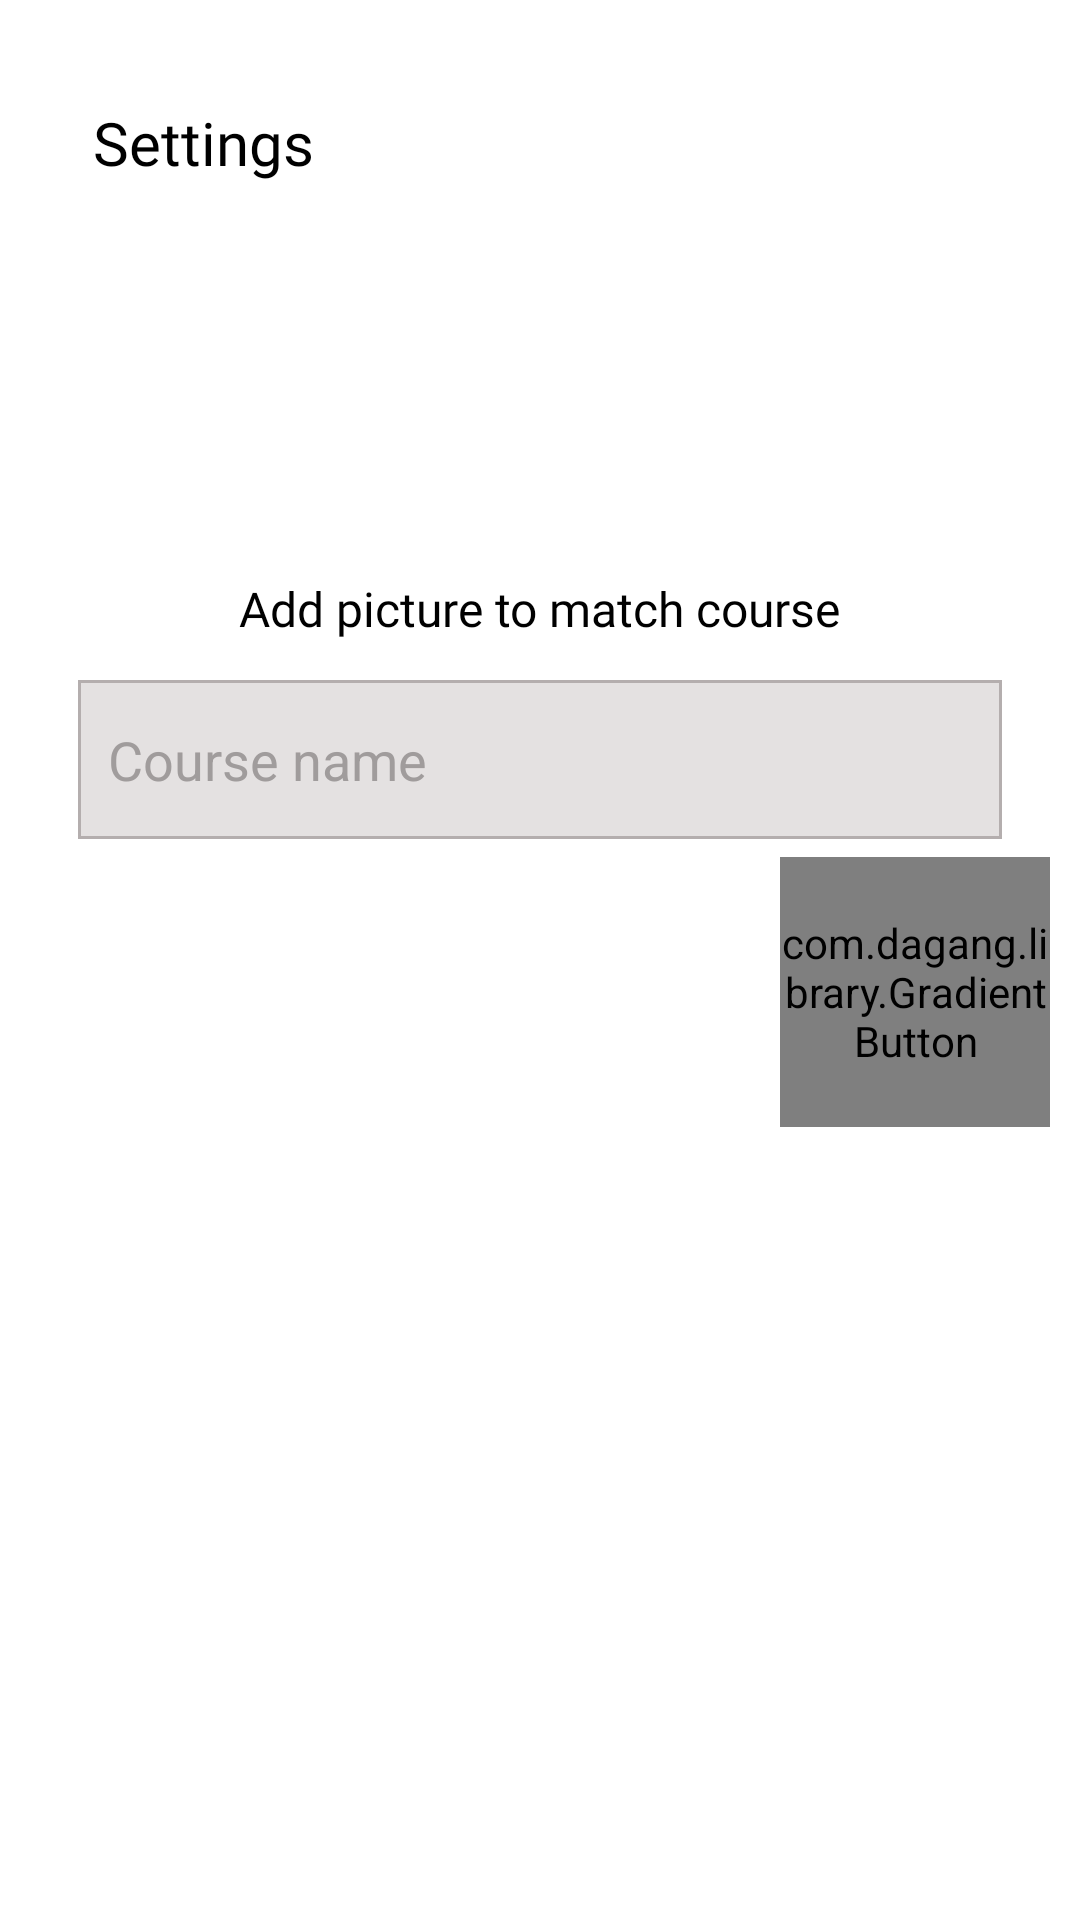

Produce the Android XML layout that renders to this screen, including the resource entries it uses.
<!-- AndroidManifest.xml: application theme Theme.PDPOnline -->
<!-- res/layout/fragment_add_course.xml -->
<?xml version="1.0" encoding="utf-8"?>
<androidx.core.widget.NestedScrollView xmlns:android="http://schemas.android.com/apk/res/android"
    xmlns:app="http://schemas.android.com/apk/res-auto"
    xmlns:tools="http://schemas.android.com/tools"
    android:layout_width="match_parent"
    android:layout_height="match_parent"
    android:fillViewport="true"
    tools:context=".fragments.AddCourse">
    
    <LinearLayout
        android:layout_width="match_parent"
        android:layout_height="match_parent"
        android:orientation="vertical">

        <TextView
            android:id="@+id/settingsTv"
            android:layout_width="wrap_content"
            android:layout_height="wrap_content"
            android:layout_gravity="left"
            android:layout_marginStart="31dp"
            android:layout_marginTop="34dp"
            android:fontFamily="@font/roboto_regular"
            android:text="Settings"
            android:textColor="@color/black"
            android:textSize="20sp"
            android:textStyle="normal" />

        <ImageView
            android:id="@+id/picture"
            android:layout_width="125dp"
            android:layout_height="93dp"
            android:layout_gravity="center_horizontal"
            android:layout_marginTop="25dp"
            android:src="@drawable/placeholder_image" />

        <TextView
            android:layout_width="wrap_content"
            android:layout_height="wrap_content"
            android:layout_gravity="center_horizontal"
            android:layout_marginTop="13dp"
            android:fontFamily="@font/roboto_regular"
            android:text="Add picture to match course"
            android:textColor="@color/black"
            android:textSize="16sp"
            android:textStyle="normal" />

        <LinearLayout
            android:layout_width="308dp"
            android:layout_height="53dp"
            android:layout_gravity="center_horizontal"
            android:layout_marginTop="13dp"
            android:background="@drawable/item_edit">

            <EditText
                android:id="@+id/name"
                android:layout_width="match_parent"
                android:layout_height="match_parent"
                android:background="@android:color/transparent"
                android:hint="Course name"
                android:padding="10dp"
                android:textColorHint="#A09C9C" />
        </LinearLayout>

        <com.dagang.library.GradientButton
            android:id="@+id/shadow_btn"
            android:layout_width="90dp"
            android:layout_height="90dp"
            android:layout_marginStart="260dp"
            android:layout_marginTop="6dp"
            app:button_end_color="#B294F3"
            app:button_gradient_orientation="TOP_BOTTOM"
            app:button_is_shadowed="true"
            app:button_radius="45dp"
            app:button_shadow_angle="90"
            app:button_shadow_color="#B496F4"
            app:button_shadow_distance="5dp"

            app:button_shadow_radius="10dp"
            app:button_start_color="#E8E1FB">

            <ImageButton
                android:id="@+id/add_course"
                android:layout_width="wrap_content"
                android:layout_height="wrap_content"
                android:layout_gravity="center"
                android:background="@android:color/transparent"
                android:padding="10dp"
                android:src="@drawable/ic__" />
        </com.dagang.library.GradientButton>

        <androidx.recyclerview.widget.RecyclerView
            android:id="@+id/rv"
            android:layout_width="match_parent"
            android:layout_height="match_parent"
            app:layoutManager="androidx.recyclerview.widget.LinearLayoutManager"
            app:layout_constraintBottom_toBottomOf="parent"
            app:layout_constraintTop_toBottomOf="@id/shadow_btn" />

    </LinearLayout>
</androidx.core.widget.NestedScrollView>
<!-- resources referenced by this layout -->
<resources>
  <color name="black">#FF000000</color>
  <!-- drawable item_edit (drawable) -->
  <?xml version="1.0" encoding="utf-8"?>
  <shape xmlns:android="http://schemas.android.com/apk/res/android">
  
      <stroke
          android:width="1dp"
          android:color="#B4AEAE" />
      <solid android:color="#E4E1E1" />
  </shape>
  <style name="Theme.PDPOnline" parent="Theme.MaterialComponents.Light.NoActionBar">
          
          <item name="colorPrimary">#1fdbec</item>
          <item name="colorPrimaryVariant">@color/purple_700</item>
          <item name="colorOnPrimary">@color/white</item>
          
          <item name="colorSecondary">@color/teal_200</item>
          <item name="colorSecondaryVariant">@color/teal_700</item>
          <item name="colorOnSecondary">@color/black</item>
          
          <item name="android:statusBarColor" tools:targetApi="l">?attr/colorPrimaryVariant</item>
          
      </style>
  <color name="purple_700">#FF3700B3</color>
  <color name="white">#FFFFFFFF</color>
  <color name="teal_200">#FF03DAC5</color>
  <color name="teal_700">#FF018786</color>
</resources>
